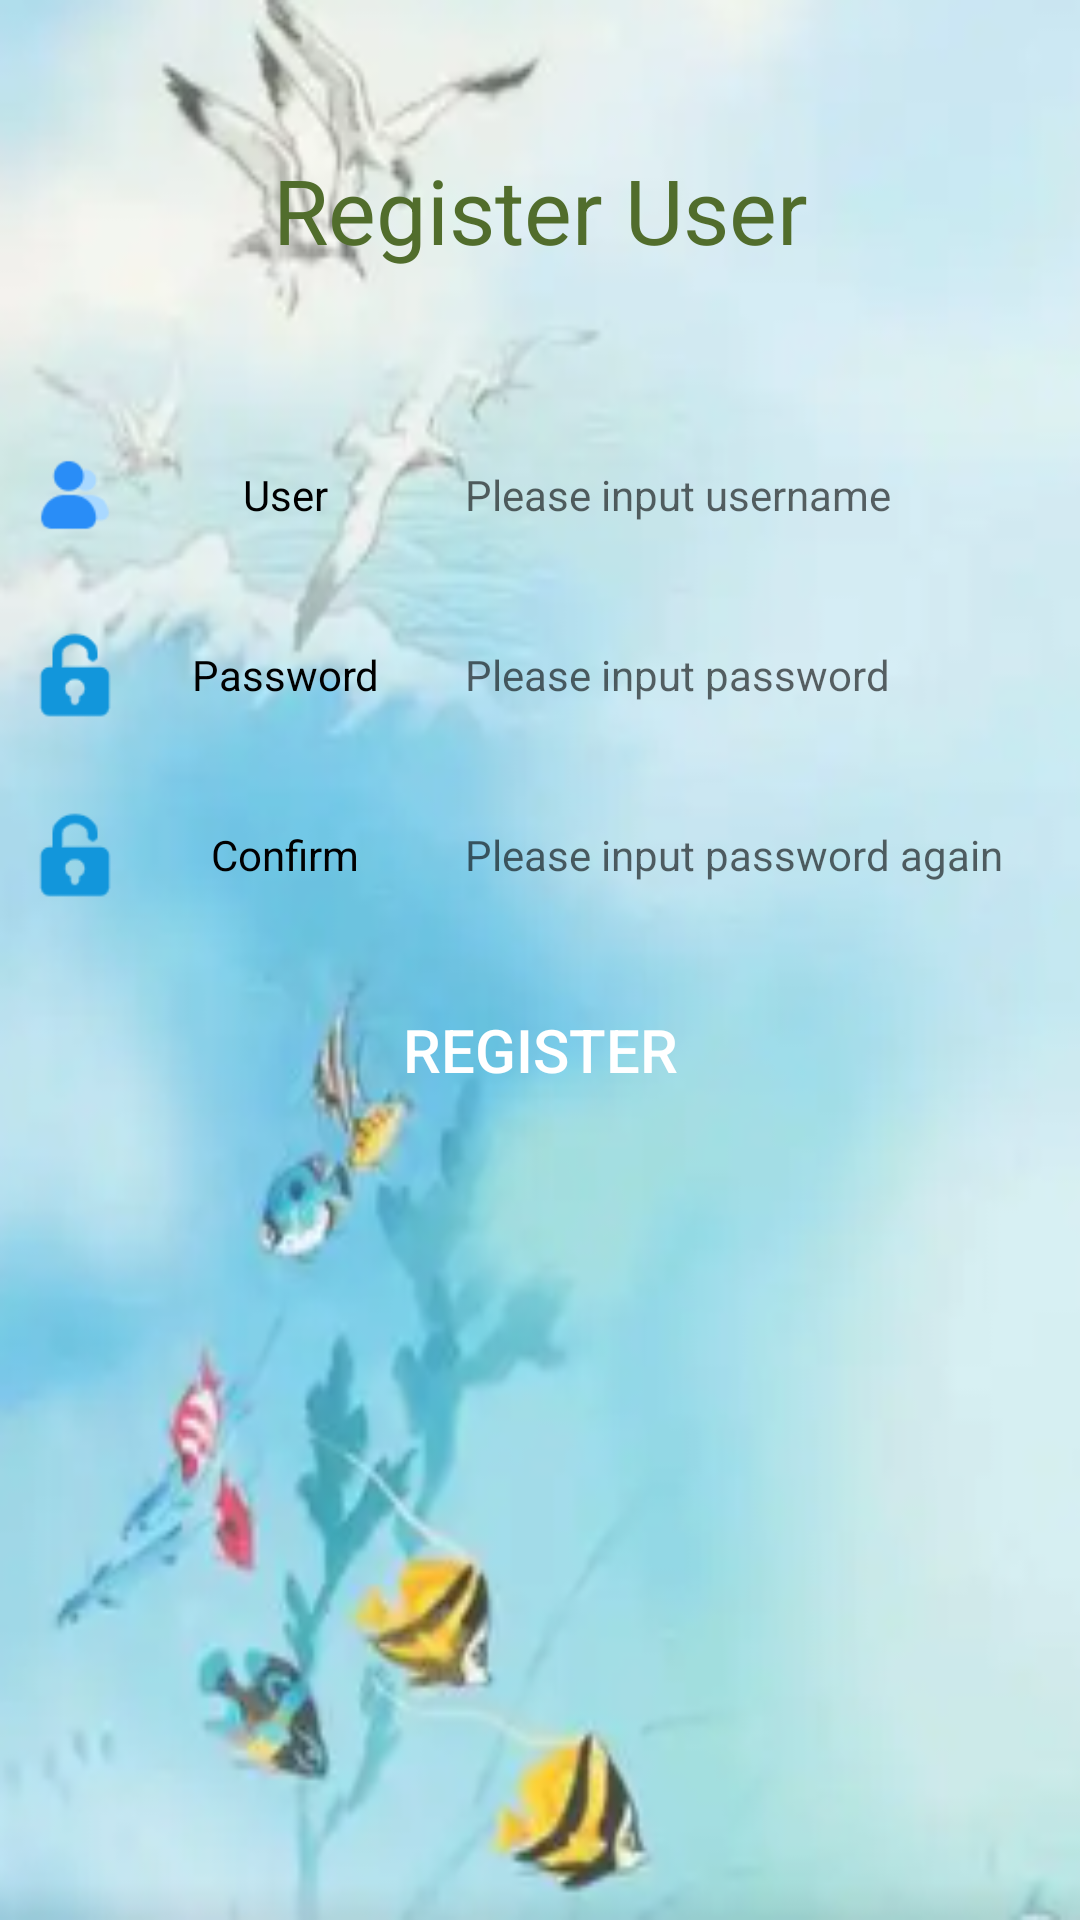

Here is an Android app screen rendered from its layout file. Give the layout XML and the strings, colors and styles it references.
<!-- AndroidManifest.xml: application theme AppTheme -->
<!-- res/layout/activity_register.xml -->
<?xml version="1.0" encoding="utf-8"?>
<RelativeLayout android:layout_width="match_parent"
    android:layout_height="match_parent"
    xmlns:android="http://schemas.android.com/apk/res/android"
    android:background="@mipmap/register_bg"
    android:padding="10dp">

    <LinearLayout
        android:layout_width="match_parent"
        android:layout_height="match_parent"
        android:orientation="vertical">

        <TextView
            android:id="@+id/tv"
            android:layout_width="match_parent"
            android:layout_height="120dp"
            android:gravity="center"
            android:text="@string/register_title"
            android:textSize="30sp"
            android:textColor="#516D2C"/>








        <LinearLayout
            android:layout_width="match_parent"
            android:layout_height="50dp"
            android:orientation="horizontal"
            android:layout_marginTop="10dp">

            <ImageView
                android:layout_width="30dp"
                android:layout_height="40dp"
                android:layout_gravity="center"
                android:src="@mipmap/user"
                android:layout_marginRight="5dp"/>

            <TextView
                android:layout_width="100dp"
                android:layout_height="match_parent"
                android:text="@string/register_user"
                android:textSize="14dp"
                android:gravity="center"
                android:textColor="#000000"/>

            <EditText
                android:id="@+id/username"
                android:layout_width="match_parent"
                android:layout_height="match_parent"
                android:hint="@string/register_input"
                android:background="@drawable/editext_selector"
                android:textSize="14dp"
                android:textColor="#000000"
                android:inputType="text"
                android:layout_marginTop="5dp"
                android:layout_marginBottom="5dp"
                android:gravity="left|center"
                android:maxLength="20"
                android:paddingLeft="10dp"/>
        </LinearLayout>

        <LinearLayout
            android:layout_width="match_parent"
            android:layout_height="50dp"
            android:orientation="horizontal"
            android:layout_marginTop="10dp">

            <ImageView
                android:layout_width="30dp"
                android:layout_height="50dp"
                android:src="@mipmap/psw"
                android:layout_marginRight="5dp"/>

            <TextView
                android:layout_width="100dp"
                android:layout_height="match_parent"
                android:text="@string/register_psw"
                android:textSize="14dp"
                android:gravity="center"
                android:textColor="#000000"/>

            <EditText
                android:id="@+id/pwd"
                android:layout_width="match_parent"
                android:layout_height="match_parent"
                android:hint="@string/register_input_psw"
                android:background="@drawable/editext_selector"
                android:textSize="14dp"
                android:textColor="#000000"
                android:inputType="textPassword"
                android:layout_marginTop="5dp"
                android:layout_marginBottom="5dp"
                android:gravity="left|center"
                android:maxLength="20"
                android:paddingLeft="10dp"/>
        </LinearLayout>

        <LinearLayout
            android:layout_width="match_parent"
            android:layout_height="50dp"
            android:orientation="horizontal"
            android:layout_marginTop="10dp">

            <ImageView
                android:layout_width="30dp"
                android:layout_height="50dp"
                android:src="@mipmap/psw"
                android:layout_marginRight="5dp"/>

            <TextView
                android:layout_width="100dp"
                android:layout_height="match_parent"
                android:text="@string/register_sure_psw"
                android:textSize="14dp"
                android:gravity="center"
                android:textColor="#000000"/>

            <EditText
                android:id="@+id/pwd2"
                android:layout_width="match_parent"
                android:layout_height="match_parent"
                android:hint="@string/register_input_sure_psw"
                android:background="@drawable/editext_selector"
                android:textSize="14dp"
                android:textColor="#000000"
                android:inputType="textPassword"
                android:layout_marginTop="5dp"
                android:layout_marginBottom="5dp"
                android:gravity="left|center"
                android:maxLength="20"
                android:paddingLeft="10dp"/>
        </LinearLayout>

        <Button
            android:id="@+id/registerBtn"
            android:layout_width="match_parent"
            android:layout_height="50dp"
            android:text="@string/register_register"
            android:gravity="center"
            android:textSize="20sp"
            android:textColor="#FFFFFF"
            android:background="@drawable/btn_selector"
            android:layout_marginTop="15dp"/>

    </LinearLayout>

</RelativeLayout>
<!-- resources referenced by this layout -->
<resources>
  <!-- mipmap psw: png bitmap (mipmap-mdpi, 1016 bytes) -->
  <!-- mipmap register_bg: png bitmap (mipmap-mdpi, 166376 bytes) -->
  <!-- mipmap user: png bitmap (mipmap-mdpi, 1235 bytes) -->
  <string name="register_input">Please input username</string>
  <string name="register_input_psw">Please input password</string>
  <string name="register_input_sure_psw">Please input password again</string>
  <string name="register_psw">Password</string>
  <string name="register_register">Register</string>
  <string name="register_sure_psw">Confirm</string>
  <string name="register_title">Register User</string>
  <string name="register_user">User</string>
  <style name="AppTheme" parent="Theme.AppCompat.Light.NoActionBar">
          
          <item name="colorPrimary">@color/colorPrimary</item>
          <item name="colorPrimaryDark">@color/colorPrimaryDark</item>
          <item name="colorAccent">@color/colorAccent</item>
      </style>
  <color name="colorPrimary">#66ccff</color>
  <color name="colorPrimaryDark">#66ccff</color>
  <color name="colorAccent">#4CAF50</color>
</resources>
